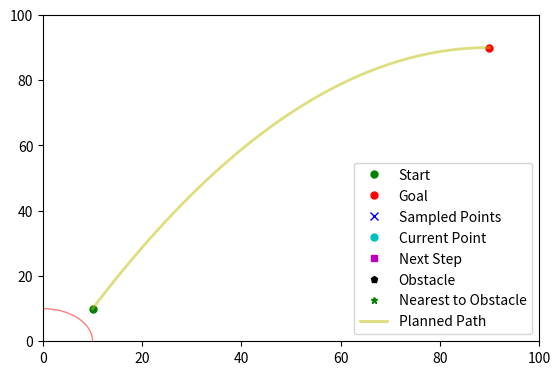

Reproduce this figure in Python.
# import numpy as np
# import matplotlib.pyplot as plt
# from matplotlib.animation import FuncAnimation, Animation
# from matplotlib.patches import Circle
# from scipy.interpolate import CubicSpline
# from scipy.spatial.distance import euclidean

# # Global variables
# grid_width = 100
# grid_height = 100
# start = (10, 10)
# goal = (90, 90)
# path_steps = 50
# sampling_radius = 10
# N_samples = 5
# obstacle_time_step = 10
# animation_interval = 500
# marker_size = 5

# def calculate_distance(point1, point2):
#     return euclidean(point1, point2)

# def sample_points_in_circle(center, radius, N):
#     angles = np.random.uniform(0, 2 * np.pi, N)
#     r = radius * np.sqrt(np.random.uniform(0, 1, N))
#     x = center[0] + r * np.cos(angles)
#     y = center[1] + r * np.sin(angles)
    
#     x = np.clip(x, 0, grid_width)
#     y = np.clip(y, 0, grid_height)
    
#     return list(zip(x, y))

# def generate_spline_path(start, goal, steps):
#     control_points = np.array([start, [(start[0] + goal[0]) / 2, (start[1] + goal[1]) / 2 + 20], goal])
#     x = control_points[:, 0]
#     y = control_points[:, 1]
    
#     cs_x = CubicSpline(np.linspace(0, 1, len(x)), x)
#     cs_y = CubicSpline(np.linspace(0, 1, len(y)), y)
    
#     t = np.linspace(0, 1, steps)
#     path_x = cs_x(t)
#     path_y = cs_y(t)
    
#     return list(zip(path_x, path_y))

# def generate_avoidance_path(start, goal, obstacle):
#     control_points = np.array([start, [(start[0] + goal[0]) / 2, (start[1] + goal[1]) / 2 + 20], goal])
#     obstacle_x, obstacle_y = obstacle
#     obstacle_point = [(start[0] + obstacle_x) / 2, (start[1] + obstacle_y) / 2]
#     control_points = np.insert(control_points, 2, obstacle_point, axis=0)
#     x = control_points[:, 0]
#     y = control_points[:, 1]
    
#     cs_x = CubicSpline(np.linspace(0, 1, len(x)), x)
#     cs_y = CubicSpline(np.linspace(0, 1, len(y)), y)
    
#     t = np.linspace(0, 1, path_steps)
#     path_x = cs_x(t)
#     path_y = cs_y(t)
    
#     return list(zip(path_x, path_y))

# path = generate_spline_path(start, goal, path_steps)

# fig, ax = plt.subplots()
# plt.subplots_adjust(bottom=0.2)
# ax.set_xlim(0, grid_width)
# ax.set_ylim(0, grid_height)
# ax.plot(*start, 'go', markersize=marker_size, label='Start')
# ax.plot(*goal, 'ro', markersize=marker_size, label='Goal')

# samples, = ax.plot([], [], 'bx', label='Sampled Points')
# traveled_path, = ax.plot([], [], 'r.', markersize=marker_size - 1)
# current_point, = ax.plot([], [], 'co', markersize=marker_size, label='Current Point')
# next_step_mark, = ax.plot([], [], 'ms', markersize=marker_size, label='Next Step')
# obstacle_point, = ax.plot([], [], 'kp', markersize=marker_size, label='Obstacle')
# nearest_point, = ax.plot([], [], 'g*', markersize=marker_size, label='Nearest to Obstacle')
# sampling_circle = Circle((0, 0), sampling_radius, color='red', fill=False, alpha=0.5)
# ax.add_artist(sampling_circle)
# ax.plot(*zip(*path), 'y-', alpha=0.5, linewidth=2, label='Planned Path')

# def init():
#     samples.set_data([], [])
#     traveled_path.set_data([], [])
#     current_point.set_data([], [])
#     next_step_mark.set_data([], [])
#     obstacle_point.set_data([], [])
#     nearest_point.set_data([], [])
#     sampling_circle.center = (0, 0)
#     return samples, traveled_path, current_point, next_step_mark, obstacle_point, nearest_point, sampling_circle

# def animate(i):
#     if i < len(path):
#         traveled_path.set_data(*zip(*path[:i+1]))
#         current_point.set_data(*path[i])
    
#     next_step = i + 1
#     if next_step < len(path):
#         sampled_points = sample_points_in_circle(path[next_step], sampling_radius, N_samples)
#         samples_x, samples_y = zip(*sampled_points)
#         samples.set_data(samples_x, samples_y)
#         sampling_circle.center = path[next_step]
#         next_step_mark.set_data(*path[next_step])
#         if i == obstacle_time_step:
#             obstacle = sampled_points[0]
#             obstacle_point.set_data(*obstacle)
#             distances = [calculate_distance(obstacle, pt) for pt in sampled_points[1:]]
#             nearest_idx = np.argmin(distances)
#             nearest = sampled_points[nearest_idx + 1]
#             nearest_point.set_data(*nearest)

#     else:
#         samples.set_data([], [])
#         next_step_mark.set_data([], [])
#         sampling_circle.center = (0, 0)

#     return samples, traveled_path, current_point, next_step_mark, obstacle_point, nearest_point, sampling_circle


# anim = FuncAnimation(fig, animate, init_func=init, frames=path_steps + 20, interval=animation_interval, blit=True)

# plt.legend()
# plt.show()




import numpy as np
import matplotlib.pyplot as plt
from matplotlib.animation import FuncAnimation
from matplotlib.patches import Circle, Arc, Polygon
from scipy.interpolate import CubicSpline
from scipy.spatial.distance import euclidean

# Global variables
# np.random.seed(0)
grid_width = 100
grid_height = 100
start = (10, 10)
goal = (90, 90)
path_steps = 50
sampling_radius = 10
N_samples = 5
obstacle_time_step = 10
animation_interval = 750
marker_size = 5
sector_angle = 90

def draw_sector(ax, center, radius, angle, sector_angle):
    """
    Draw a sector centered at 'center', with 'radius', and an orientation of 'angle'.
    The sector spans 'sector_angle' degrees around the central line.
    """
    # Remove previous sector if it exists
    for artist in ax.findobj(match=Polygon):
        artist.remove()

    # Calculate sector's bounding points
    start_angle_rad = np.radians(angle - sector_angle / 2)
    end_angle_rad = np.radians(angle + sector_angle / 2)

    # Define the arc points
    arc_angles = np.linspace(start_angle_rad, end_angle_rad, num=50)
    arc_points = [(center[0] + radius * np.cos(a), center[1] + radius * np.sin(a)) for a in arc_angles]

    # Points for the sector polygon
    sector_points = [center] + arc_points + [center]

    # Create and add the sector polygon to the axes
    sector_polygon = Polygon(sector_points, fill=False, edgecolor='red', alpha=0.5)
    ax.add_patch(sector_polygon)

def calculate_angle(point1, point2):
    """
    Calculate the angle (in degrees) of the line connecting point1 and point2 relative to the x-axis.
    """
    dx = point2[0] - point1[0]
    dy = point2[1] - point1[1]
    return np.degrees(np.arctan2(dy, dx))

def calculate_distance(point1, point2):
    return euclidean(point1, point2)

def sample_points_on_sector(center, radius, N, sector_angle=sector_angle):
    # Calculate the number of points to sample on the arc and the straight lines
    N_arc = N // 3
    N_lines = N - N_arc
    N_line_each = N_lines // 2

    # Sample points on the arc
    arc_angles = np.random.uniform(-sector_angle / 2, sector_angle / 2, N_arc) * (np.pi / 180)
    arc_x = center[0] + radius * np.cos(arc_angles)
    arc_y = center[1] + radius * np.sin(arc_angles)

    # Sample points on the straight lines
    # Line 1 (starting from the center to the edge of the sector)
    line1_distances = np.random.uniform(0, radius, N_line_each)
    line1_angle = -sector_angle / 2 * (np.pi / 180)
    line1_x = center[0] + line1_distances * np.cos(line1_angle)
    line1_y = center[1] + line1_distances * np.sin(line1_angle)

    # Line 2
    line2_distances = np.random.uniform(0, radius, N_line_each)
    line2_angle = sector_angle / 2 * (np.pi / 180)
    line2_x = center[0] + line2_distances * np.cos(line2_angle)
    line2_y = center[1] + line2_distances * np.sin(line2_angle)

    # Combine all points
    x = np.concatenate((arc_x, line1_x, line2_x))
    y = np.concatenate((arc_y, line1_y, line2_y))

    return list(zip(x, y))

def sample_points_in_circle(center, radius, N):
    angles = np.random.uniform(0, 2 * np.pi, N)
    r = radius * np.sqrt(np.random.uniform(0, 1, N))
    x = center[0] + r * np.cos(angles)
    y = center[1] + r * np.sin(angles)
    
    x = np.clip(x, 0, grid_width)
    y = np.clip(y, 0, grid_height)
    
    return list(zip(x, y))

def generate_spline_path(start, goal, steps):
    control_points = np.array([start, [(start[0] + goal[0]) / 2, (start[1] + goal[1]) / 2 + 20], goal])
    x = control_points[:, 0]
    y = control_points[:, 1]
    
    cs_x = CubicSpline(np.linspace(0, 1, len(x)), x)
    cs_y = CubicSpline(np.linspace(0, 1, len(y)), y)
    
    t = np.linspace(0, 1, steps)
    path_x = cs_x(t)
    path_y = cs_y(t)
    
    return list(zip(path_x, path_y))

def generate_avoidance_path(start, goal, obstacle):
    # Adjusted to generate a clear avoidance path for each obstacle
    dx = (goal[0] - start[0]) * 0.2
    dy = (goal[1] - start[1]) * 0.2
    control_points = np.array([start, [obstacle[0] +  dx, obstacle[1] + dy], goal])
    x = control_points[:, 0]
    y = control_points[:, 1]

    cs_x = CubicSpline(np.linspace(0, 1, len(x)), x)
    cs_y = CubicSpline(np.linspace(0, 1, len(y)), y)

    t = np.linspace(0, 1, path_steps)
    path_x = cs_x(t)
    path_y = cs_y(t)

    return list(zip(path_x, path_y))

path = generate_spline_path(start, goal, path_steps)

fig, ax = plt.subplots()
plt.subplots_adjust(bottom=0.2)
ax.set_xlim(0, grid_width)
ax.set_ylim(0, grid_height)
ax.plot(*start, 'go', markersize=marker_size, label='Start')
ax.plot(*goal, 'ro', markersize=marker_size, label='Goal')

samples, = ax.plot([], [], 'bx', label='Sampled Points')
traveled_path, = ax.plot([], [], 'r.', markersize=marker_size - 1)
current_point, = ax.plot([], [], 'co', markersize=marker_size, label='Current Point')
next_step_mark, = ax.plot([], [], 'ms', markersize=marker_size, label='Next Step')
obstacle_point, = ax.plot([], [], 'kp', markersize=marker_size, label='Obstacle')
nearest_point, = ax.plot([], [], 'g*', markersize=marker_size, label='Nearest to Obstacle')
sampling_circle = Circle((0, 0), sampling_radius, color='red', fill=False, alpha=0.5)
ax.add_artist(sampling_circle)
ax.plot(*zip(*path), 'y-', alpha=0.5, linewidth=2, label='Planned Path')

# List to store hypothetical path lines for resetting
hypothetical_paths_lines = []

def init():
    # path = generate_spline_path(start, goal, path_steps)
    samples.set_data([], [])
    traveled_path.set_data([], [])
    current_point.set_data([], [])
    next_step_mark.set_data([], [])
    obstacle_point.set_data([], [])
    nearest_point.set_data([], [])
    sampling_circle.center = (0, 0)
    for line in hypothetical_paths_lines:
        line.remove()  # Remove lines from the plot
    hypothetical_paths_lines.clear()
    # global hypothetical_paths_lines, path
    # path = generate_spline_path(start, goal, path_steps)

    return samples, traveled_path, current_point, next_step_mark, obstacle_point, nearest_point, sampling_circle

def animate(i):
    global hypothetical_paths_lines, path
    if i == len(path) - 1:
        path = generate_spline_path(start, goal, path_steps)
    

    if i < len(path) - 1:
        traveled_path.set_data(*zip(*path[:i+1]))
        current_point.set_data(*path[i])

    next_step = i + 1 if i + 1 < len(path) else i
    direction_angle = calculate_angle(path[i], path[next_step])
    # draw_sector(ax, next_step, sampling_radius, 0, sector_angle)
    draw_sector(ax, path[i], sampling_radius, direction_angle, sector_angle)
    sampled_points = sample_points_in_circle(path[next_step], sampling_radius, N_samples)
    samples_x, samples_y = zip(*sampled_points)
    samples.set_data(samples_x, samples_y)
    sampling_circle.center = path[next_step]
    next_step_mark.set_data(*path[next_step])

    # Clear previous hypothetical paths
    for line in hypothetical_paths_lines:
        line.remove()
    hypothetical_paths_lines.clear()

    # Generate and display hypothetical paths for each sampled point
    hp_paths = []
    for sp in sampled_points:
        hypothetical_path = generate_avoidance_path(path[i + 1], goal, sp)
        hp_paths.append(hypothetical_path)
        hp_line, = ax.plot(*zip(*hypothetical_path), '--', linewidth=1, alpha=0.5)
        hypothetical_paths_lines.append(hp_line)

    # Generate a random obstacle in the sampling area at the specified time step
    if i == obstacle_time_step:
        obstacle = (np.random.uniform(path[next_step][0] - sampling_radius, path[next_step][0] + sampling_radius),
                    np.random.uniform(path[next_step][1] - sampling_radius, path[next_step][1] + sampling_radius))
        obstacle_point.set_data(*obstacle)
        # Calculate and mark the nearest sampled point to the obstacle
        distances = [calculate_distance(obstacle, pt) for pt in sampled_points]
        nearest_idx = np.argmin(distances)
        nearest = sampled_points[nearest_idx]
        nearest_point.set_data(*nearest)

        # Select the avoidance path that avoids the nearest sampled point to the obstacle
        # avoidance_path = hp_paths[nearest_idx]
        # traveled_path.set_data(*zip(*avoidance_path))
        # path = avoidance_path  # Update the path to the avoidance path



    return samples, traveled_path, current_point, next_step_mark, obstacle_point, nearest_point, sampling_circle, *hypothetical_paths_lines



anim = FuncAnimation(fig, animate, init_func=init, frames=len(path), interval=animation_interval, blit=False)

plt.legend()
plt.show()
